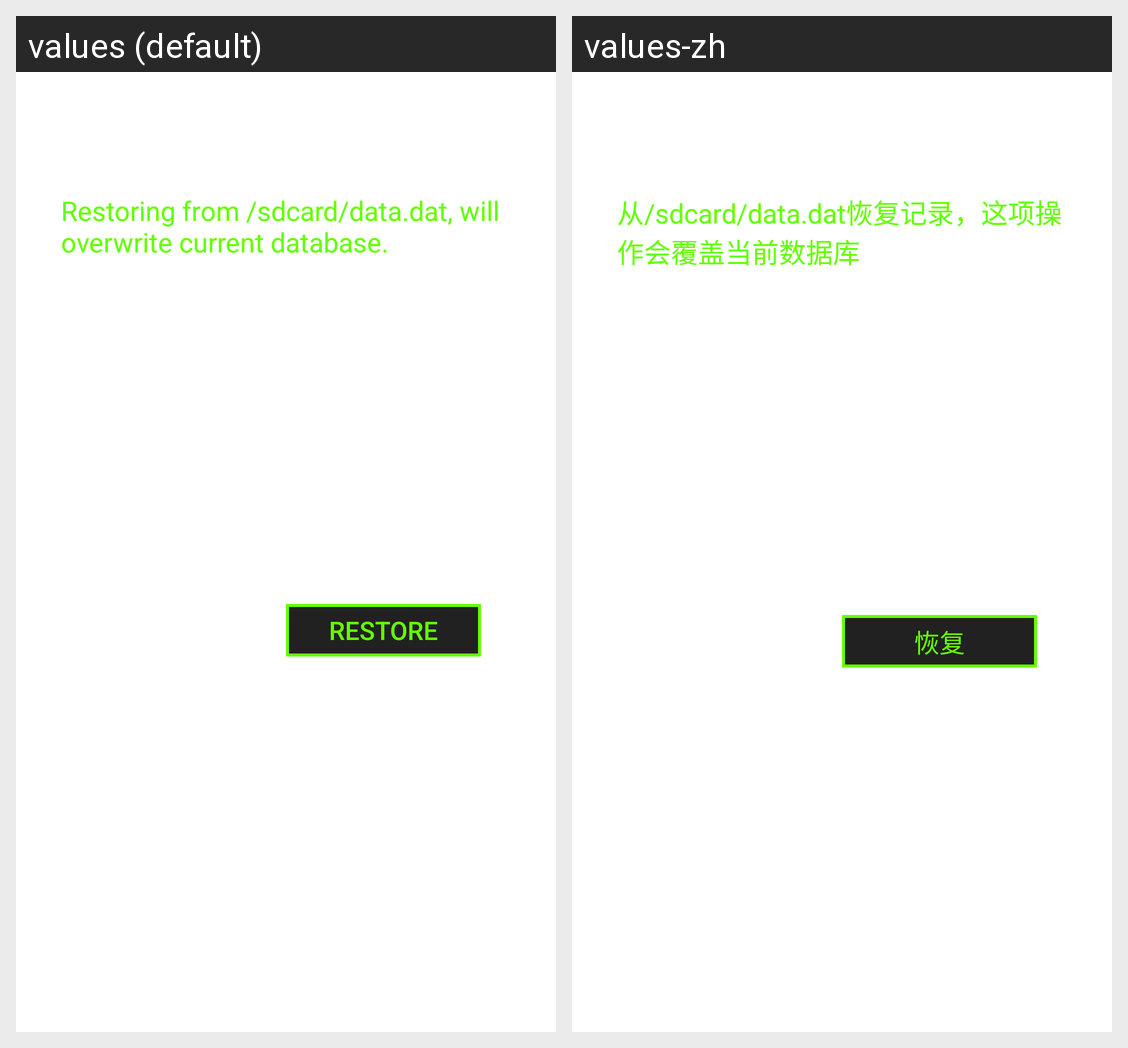

Strings drawn on this Android screen and how each of the app's shown locales translates them:
Android screen res/layout/restore_activity_layout.xml rendered under 2 locales, left to right: values (default), values-zh. Device: Nexus 5 (rendered at 1080×1920; each locale shown at half size, 540×960, under a caption strip naming it); theme Theme.MaterialComponents.DayNight.NoActionBar.
Strings drawn on this screen, with the default value and each locale's value (text and hints the layout hard-codes, and strings that could not be matched under every locale, appear in the picture but are not listed):

restore_hint
  values: Restoring from /sdcard/data.dat, will overwrite current database.
  values-zh: 从/sdcard/data.dat恢复记录，这项操作会覆盖当前数据库

restore
  values: Restore
  values-zh: 恢复
